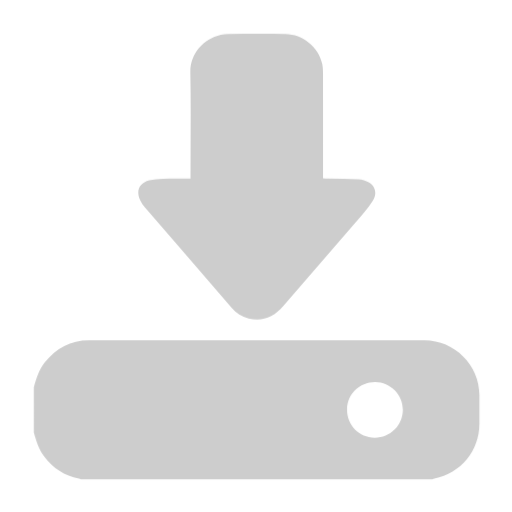
t = 0.00 s
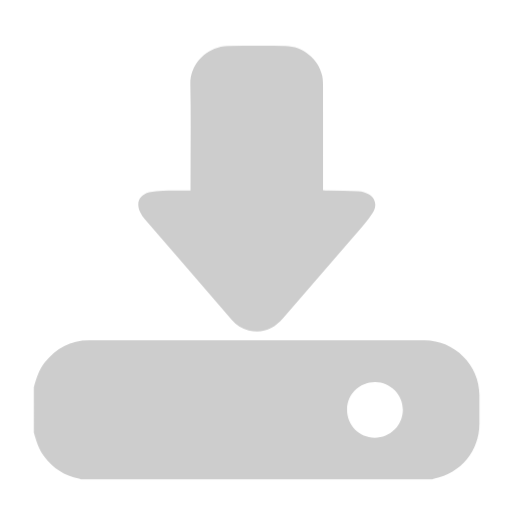
t = 0.15 s
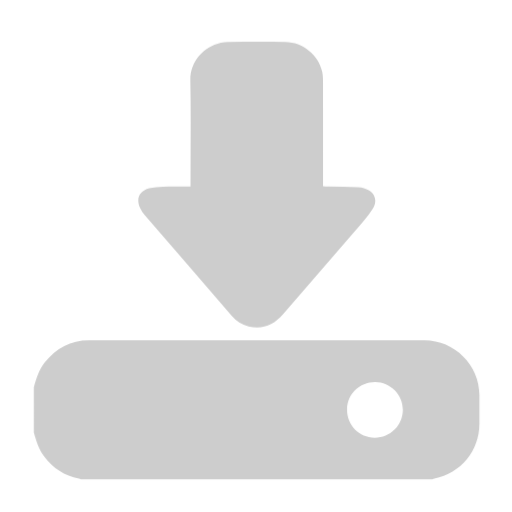
t = 0.30 s
t = 0.40 s: frame unchanged from t = 0.00 s, image omitted
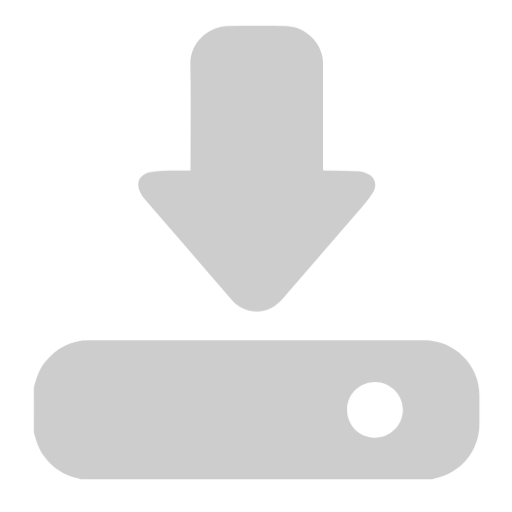
t = 0.50 s
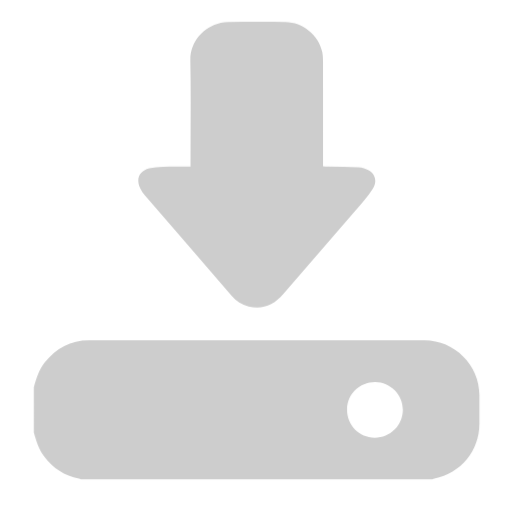
t = 0.65 s

The animated SVG that drew these frames (rendered in a browser with its animation timeline set to each time). Animation: 1 CSS @keyframes rule; one cycle of 0.80 s, repeats indefinitely.

<svg xmlns="http://www.w3.org/2000/svg" id="downloads" viewBox="0 0 769 769" width="100%" height="100%" shape-rendering="geometricPrecision" text-rendering="geometricPrecision"><style id="point">@keyframes download_arrow_animation__to{0%{transform:translate(0,0)}25%{transform:translate(0,6px)}75%{transform:translate(0,-6px)}}#download_arrow_animation{animation:download_arrow_animation__to 800ms linear infinite normal forwards}</style><g id="download_top"><g id="download_group" transform="matrix(4 0 0 4 -802.305 -2317.308)"><g id="download_arrow_animation"><path id="download_arrow" d="M272.1 646.38v-1.98c0-12.63.18-25.26-.07-37.88-.14-6.71 4.71-12.56 11.45-14.11.84-.19 1.72-.34 2.58-.34 7.24-.03 14.48-.05 21.72 0 6.42.04 12.43 4.92 13.77 11.17.28 1.31.29 2.7.3 4.05.02 12.36.01 24.71.01 37.07v1.93c.71.04 1.29.08 1.87.09 3.81.08 7.61.14 11.42.25.7.02 1.4.17 2.08.37 3.85 1.1 5.41 4.29 3.3 7.67-1.86 2.97-4.28 5.61-6.58 8.28-9.01 10.47-18.09 20.89-27.11 31.36-3.46 4.01-7.67 5.79-12.92 4.57-2.57-.6-4.66-2.05-6.38-4.03-10.9-12.58-21.8-25.17-32.67-37.77-.63-.73-1.17-1.58-1.61-2.45-1.77-3.5-.46-6.58 3.34-7.58 1.66-.44 3.43-.58 5.16-.63 3.36-.1 6.73-.04 10.34-.04z" fill="#cdcdcd"/></g><path id="download_drive" d="M380.59 727.6c0-11.2-9.36-20.53-20.6-20.53H233.92c-6.84 0-12.22 2.97-16.44 8.23-2.23 2.77-3.26 6.06-4.2 9.4v16.99c.9 3.18 1.88 6.31 3.91 9.02 3.31 4.4 7.6 7.22 13.02 8.31.25.05.48.21.72.31h132.02c.24-.11.47-.26.71-.31 10-2.01 16.93-10.46 16.93-20.66V727.6zm-39.35 16.06c-5.82-.02-10.36-4.66-10.35-10.56.02-5.81 4.66-10.38 10.54-10.37 5.75.01 10.49 4.82 10.41 10.56-.07 5.8-4.78 10.4-10.6 10.37z" fill="#cdcdcd"/></g></g></svg>
